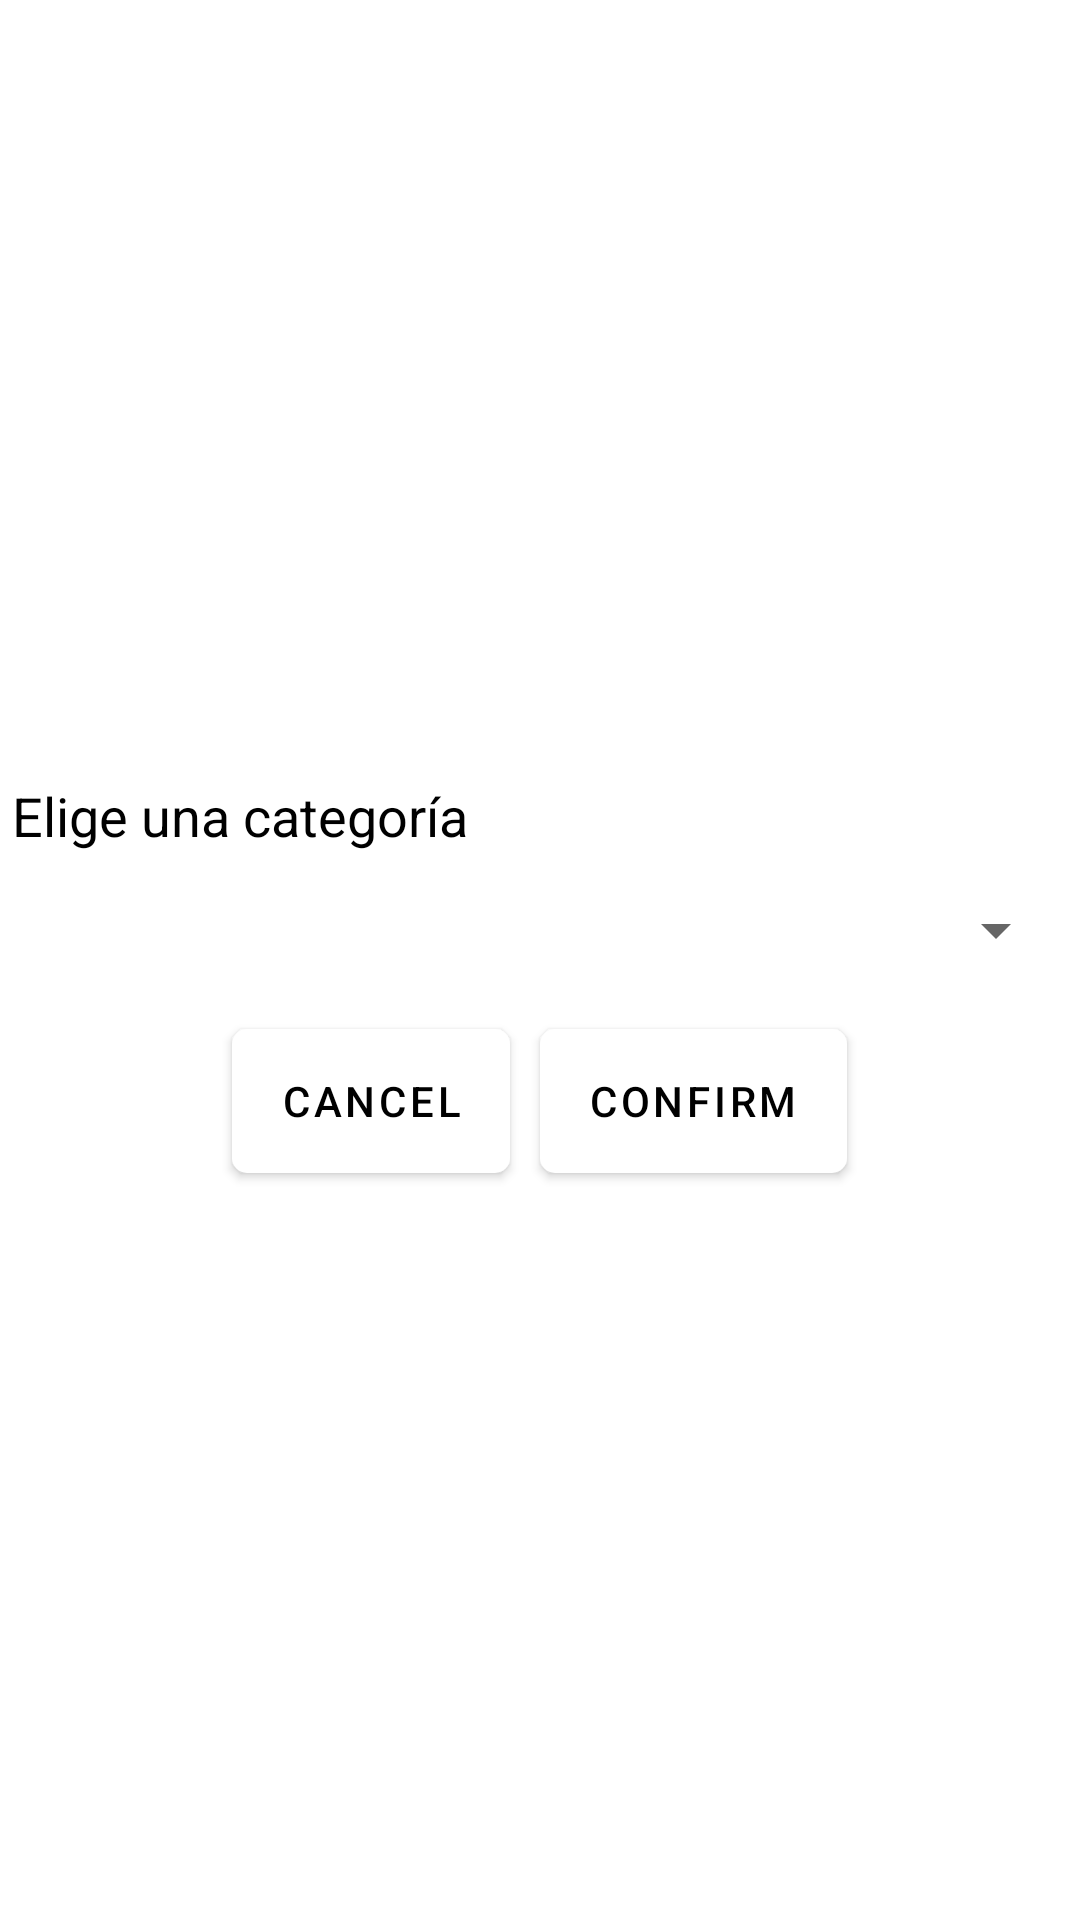

Produce the Android XML layout that renders to this screen, including the resource entries it uses.
<!-- AndroidManifest.xml: application theme Theme.App_listas -->
<!-- res/layout/spinner_categories.xml -->
<?xml version="1.0" encoding="utf-8"?>
<LinearLayout xmlns:android="http://schemas.android.com/apk/res/android"
    android:orientation="vertical"
    android:layout_width="wrap_content"
    android:layout_height="wrap_content"
    android:minWidth="250dp"
    android:minHeight="150dp"
    android:gravity="center">

    <TextView
        android:id="@+id/tv_spinner"
        android:layout_width="match_parent"
        android:layout_height="wrap_content"
        android:layout_marginLeft="4dp"
        android:layout_marginTop="16dp"
        android:layout_marginRight="4dp"
        android:text="Elige una categoría"
        android:minHeight="24dp"
        android:textSize="18dp"/>
    <Spinner
        android:id="@+id/categorySpinner2"
        android:layout_width="match_parent"
        android:layout_height="wrap_content"
        android:layout_marginLeft="4dp"
        android:layout_marginTop="2dp"
        android:layout_marginRight="4dp"
        android:layout_marginBottom="4dp"
        android:minHeight="48dp"
        android:contentDescription="test"/>
    <LinearLayout
        android:layout_width="wrap_content"
        android:layout_height="wrap_content"
        android:orientation="horizontal">

        <Button
            android:id="@+id/buttonCancelAddItem"
            android:layout_width="match_parent"
            android:layout_height="wrap_content"
            android:layout_margin="5dp"
            android:background="@drawable/custom_button"
            android:text="@string/cancel"/>

        <Button
            android:id="@+id/buttonConfirmAddItem"
            android:layout_width="match_parent"
            android:layout_height="wrap_content"
            android:layout_margin="5dp"
            android:text="@string/confirm"
            android:background="@drawable/custom_button"/>

    </LinearLayout>


</LinearLayout>
<!-- resources referenced by this layout -->
<resources>
  <!-- drawable custom_button (drawable) -->
  <?xml version="1.0" encoding="utf-8"?>
  <shape xmlns:android="http://schemas.android.com/apk/res/android" android:shape="rectangle">
      <solid android:color="@color/blue_500" android:width="1dp"/>
      <corners android:radius="5dp" />
  </shape>
  <string name="cancel">cancel</string>
  <string name="confirm">confirm</string>
  <style name="Theme.App_listas" parent="Theme.MaterialComponents.DayNight.NoActionBar">
          
          <item name="colorPrimary">@color/white</item>
          <item name="colorPrimaryVariant">@color/white</item>
          <item name="colorOnPrimary">@color/black</item>
          <item name="android:textColor">@color/black</item>
          <item name="colorOnPrimaryContainer">@color/darkWhite</item>
          
          <item name="colorSecondary">@color/grey</item>
          <item name="colorSecondaryVariant">@color/teal_700</item>
          <item name="colorOnSecondary">@color/black</item>
          
          <item name="android:statusBarColor">?attr/colorPrimary</item>
          
          <item name="android:buttonStyle">@style/Widget.MaterialComponents.Button</item>
          <item name="backgroundColor">@color/white</item>
          <item name="android:windowLightStatusBar">true</item>
          <item name="android:buttonBarButtonStyle">@style/DatePickerTheme.ButtonBarNegativeButtonStyle</item>
      </style>
  <color name="blue_500">#00bcd4</color>
  <color name="white">#FFFFFFFF</color>
  <color name="black">#FF000000</color>
  <color name="darkWhite">#FAFAFA</color>
  <color name="grey">#3E3E3E</color>
  <color name="teal_700">#FF018786</color>
  <style name="DatePickerTheme.ButtonBarNegativeButtonStyle" parent="Widget.MaterialComponents.Button.TextButton.Dialog">
          <item name="android:textColor">?attr/colorOnPrimary</item>
      </style>
</resources>
